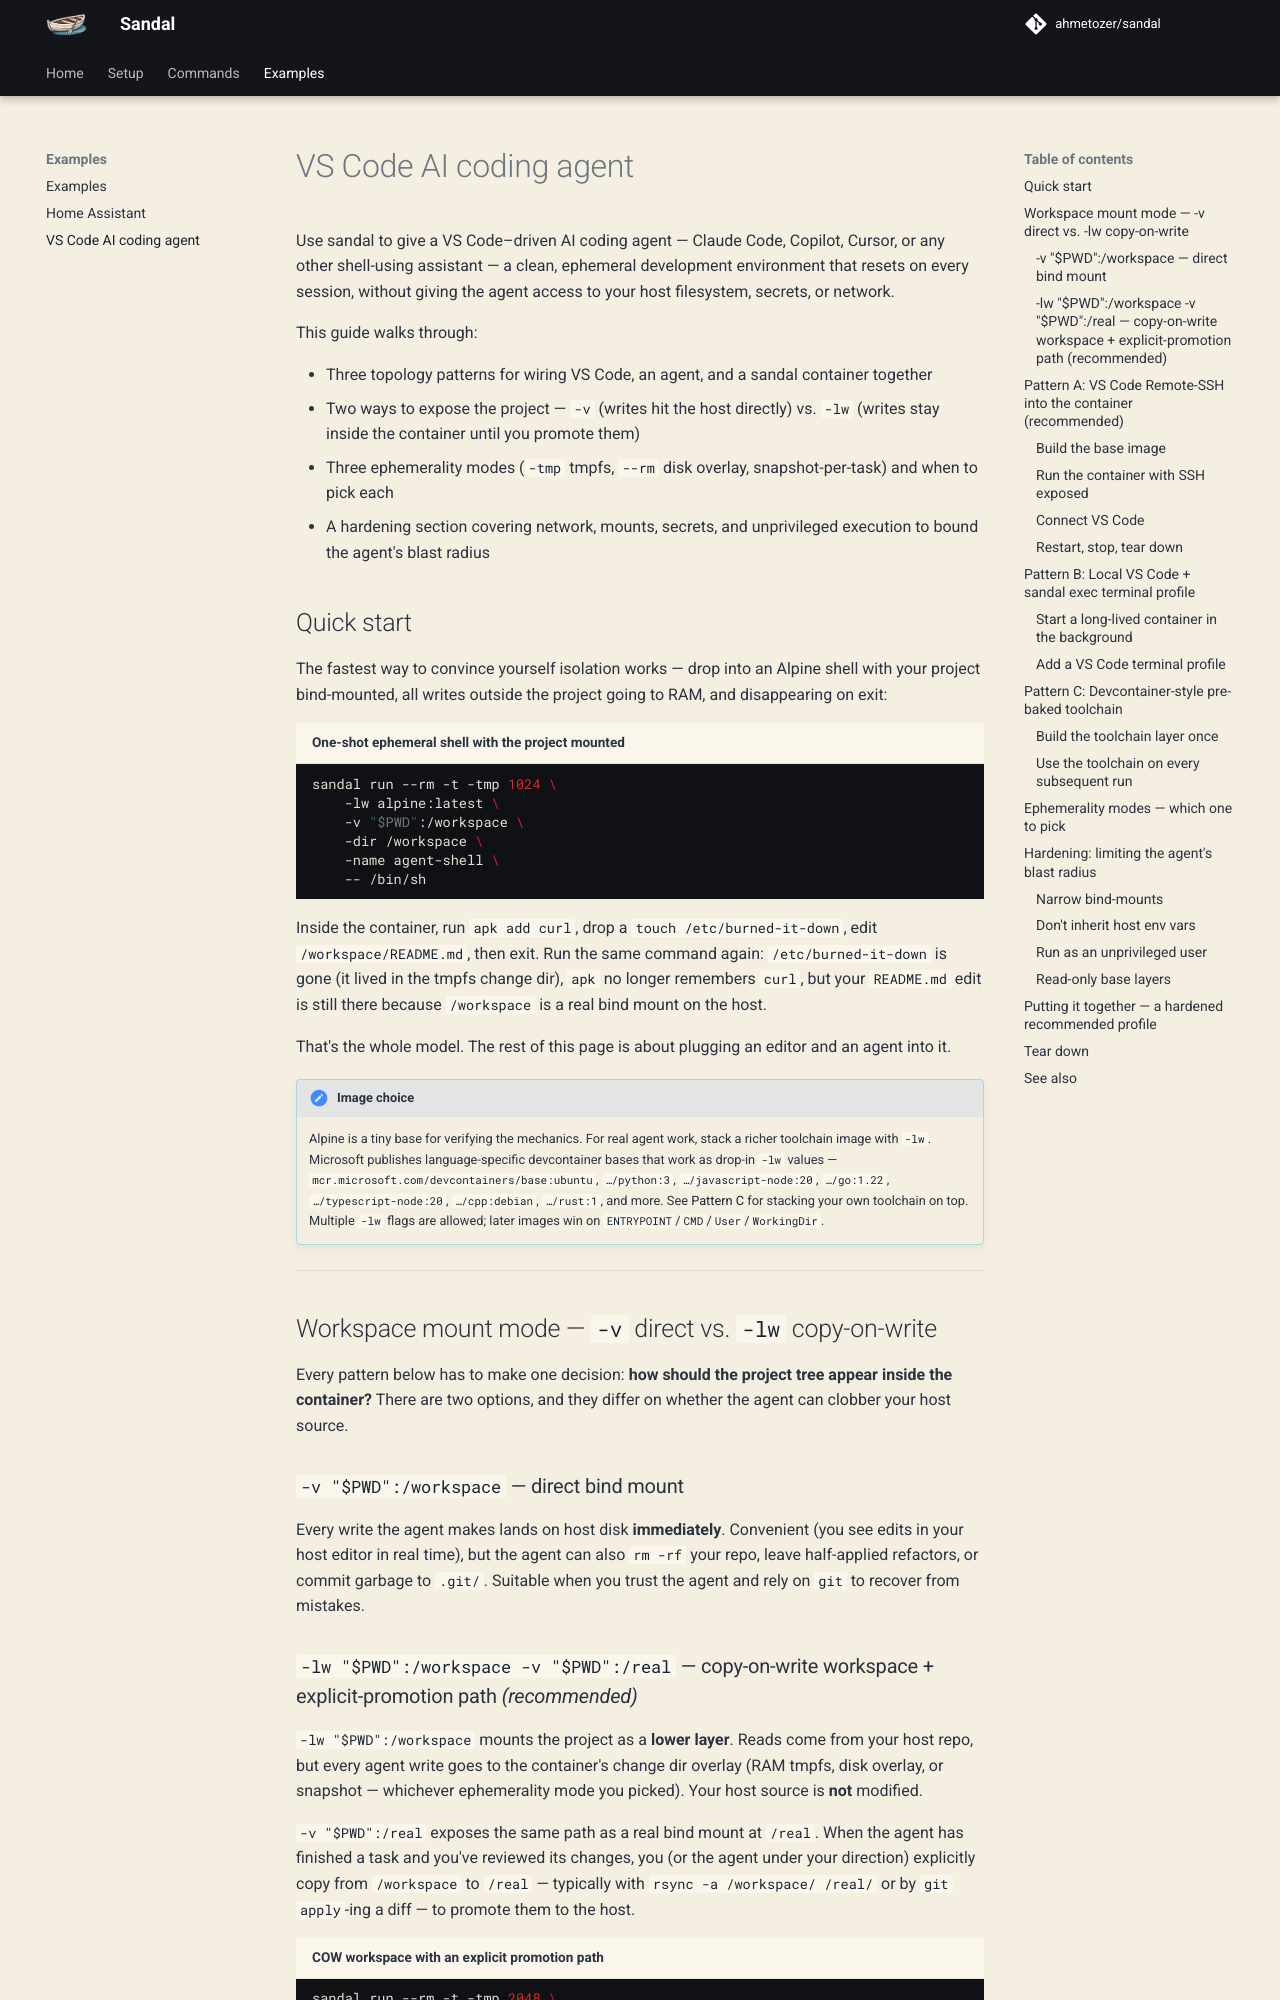

repository: ahmetozer/sandal · page: examples/vscode-agent/index.html · generator: mkdocs

# VS Code AI coding agent

Use sandal to give a VS Code–driven AI coding agent — Claude Code, Copilot, Cursor, or any other shell-using assistant — a clean, ephemeral development environment that resets on every session, without giving the agent access to your host filesystem, secrets, or network.

This guide walks through:

- Three topology patterns for wiring VS Code, an agent, and a sandal container together
- Two ways to expose the project — `-v` (writes hit the host directly) vs. `-lw` (writes stay inside the container until you promote them)
- Three ephemerality modes (`-tmp` tmpfs, `--rm` disk overlay, snapshot-per-task) and when to pick each
- A hardening section covering network, mounts, secrets, and unprivileged execution to bound the agent's blast radius

## Quick start

The fastest way to convince yourself isolation works — drop into an Alpine shell with your project bind-mounted, all writes outside the project going to RAM, and disappearing on exit:

``` { .bash title="One-shot ephemeral shell with the project mounted" }
sandal run --rm -t -tmp 1024 \
    -lw alpine:latest \
    -v "$PWD":/workspace \
    -dir /workspace \
    -name agent-shell \
    -- /bin/sh
```

Inside the container, run `apk add curl`, drop a `touch /etc/burned-it-down`, edit `/workspace/README.md`, then exit. Run the same command again: `/etc/burned-it-down` is gone (it lived in the tmpfs change dir), `apk` no longer remembers `curl`, but your `README.md` edit is still there because `/workspace` is a real bind mount on the host.

That's the whole model. The rest of this page is about plugging an editor and an agent into it.

!!! note "Image choice"
    Alpine is a tiny base for verifying the mechanics. For real agent work, stack a richer toolchain image with `-lw`. Microsoft publishes language-specific devcontainer bases that work as drop-in `-lw` values — `mcr.microsoft.com/devcontainers/base:ubuntu`, `…/python:3`, `…/javascript-node:20`, `…/go:1.22`, `…/typescript-node:20`, `…/cpp:debian`, `…/rust:1`, and more. See [Pattern C](#pattern-c-devcontainer-style-pre-baked-toolchain) for stacking your own toolchain on top. Multiple `-lw` flags are allowed; later images win on `ENTRYPOINT`/`CMD`/`User`/`WorkingDir`.

---

## Workspace mount mode — `-v` direct vs. `-lw` copy-on-write

Every pattern below has to make one decision: **how should the project tree appear inside the container?** There are two options, and they differ on whether the agent can clobber your host source.

### `-v "$PWD":/workspace` — direct bind mount

Every write the agent makes lands on host disk **immediately**. Convenient (you see edits in your host editor in real time), but the agent can also `rm -rf` your repo, leave half-applied refactors, or commit garbage to `.git/`. Suitable when you trust the agent and rely on `git` to recover from mistakes.
